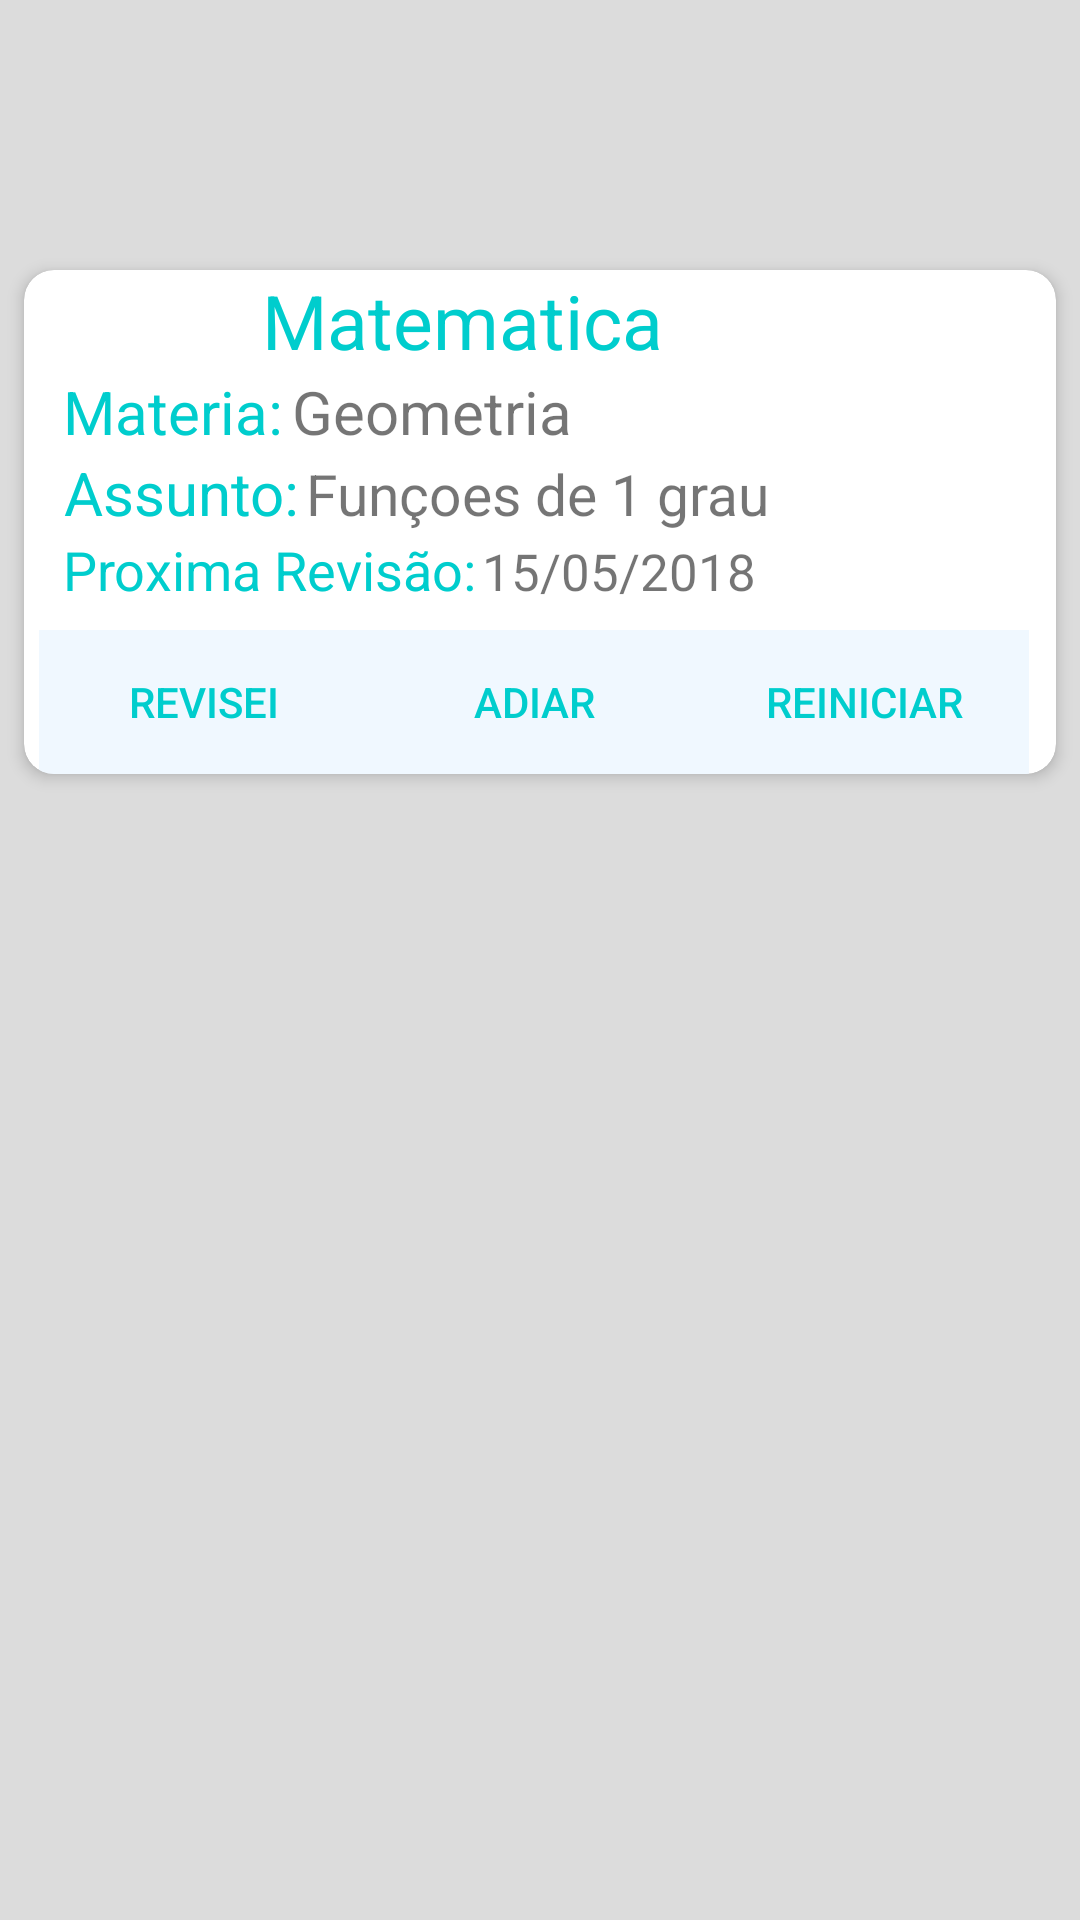

Here is an Android app screen rendered from its layout file. Give the layout XML and the strings, colors and styles it references.
<!-- AndroidManifest.xml: application theme AppTheme -->
<!-- res/layout/activity_revisao_completa.xml -->
<?xml version="1.0" encoding="utf-8"?>
<LinearLayout xmlns:android="http://schemas.android.com/apk/res/android"
    xmlns:app="http://schemas.android.com/apk/res-auto"

    xmlns:tools="http://schemas.android.com/tools"
    android:layout_width="match_parent"
    android:layout_height="match_parent"
    tools:context=".RevisaoCompleta"
    android:orientation="vertical"
    android:background="#DCDCDC"
    >


    <LinearLayout
        android:layout_width="match_parent"
        android:layout_height="wrap_content"
        android:orientation="horizontal"
        android:layout_marginTop="90dp"
        >




    </LinearLayout>

    <android.support.v7.widget.CardView xmlns:card_view="http://schemas.android.com/apk/res-auto"

        android:layout_width="344dp"
        android:layout_height="wrap_content"
        android:layout_gravity="center"
        android:orientation="vertical"

        card_view:cardBackgroundColor="#FFFFFF"
        card_view:cardCornerRadius="10dp"
        card_view:cardElevation="3dp"
        card_view:cardPreventCornerOverlap="true"
        card_view:cardUseCompatPadding="false"

        >

        <LinearLayout
            android:layout_width="match_parent"
            android:layout_height="wrap_content"
            android:orientation="vertical">
        <LinearLayout
            android:layout_width="match_parent"
            android:layout_height="wrap_content"
            android:orientation="horizontal">

            <TextView
                android:id="@+id/disciplina_textView"
                android:layout_width="292dp"
                android:layout_height="wrap_content"
                android:text="Matematica"
                android:textAlignment="center"
                android:textColor="#00CDCD"
                android:textSize="25dp" />

            <android.support.v7.widget.AppCompatImageView
                android:id="@+id/excluir_button"
                android:layout_width="wrap_content"
                android:layout_height="wrap_content"
                android:layout_marginTop="14dp"
                android:src="@drawable/ic_lixo" />
        </LinearLayout>

            <LinearLayout
                android:layout_width="match_parent"
                android:layout_height="wrap_content"
                android:layout_marginLeft="8dp"
                >

                <TextView
                    android:layout_width="wrap_content"
                    android:layout_height="wrap_content"
                    android:text="Materia:"
                    android:textSize="20dp"
                    android:textAlignment="center"
                    android:layout_marginLeft="5dp"
                    android:textColor="#00CDCD"

                    />

                <TextView
                    android:layout_width="match_parent"
                    android:layout_height="wrap_content"
                    android:layout_marginLeft="3dp"
                    android:text="Geometria"
                    android:textSize="20dp"
                    android:id="@+id/materia_textView"
                    />


            </LinearLayout>

            <LinearLayout
                android:layout_width="match_parent"
                android:layout_height="wrap_content"
                android:layout_marginLeft="8dp"
                >

                <TextView
                    android:layout_width="wrap_content"
                    android:layout_height="wrap_content"
                    android:text="Assunto:"
                    android:textSize="20dp"
                    android:textAlignment="center"
                    android:layout_marginLeft="5dp"
                    android:textColor="#00CDCD"
                    />

                <TextView
                    android:layout_width="wrap_content"
                    android:layout_height="wrap_content"
                    android:layout_marginLeft="2dp"
                    android:text="Funçoes de 1 grau "
                    android:textAlignment="center"
                    android:textSize="19dp"
                    android:id="@+id/assunto_textView"

                    />


            </LinearLayout>


            <LinearLayout
                android:layout_width="match_parent"
                android:layout_height="wrap_content"
                android:layout_marginLeft="8dp"
                >

                <TextView
                    android:layout_width="wrap_content"
                    android:layout_height="wrap_content"
                    android:text="Proxima Revisão:"
                    android:textSize="18dp"
                    android:textAlignment="center"
                    android:layout_marginLeft="5dp"
                    android:textColor="#00CDCD"
                    />

                <TextView
                    android:layout_width="wrap_content"
                    android:layout_height="wrap_content"
                    android:layout_marginLeft="2dp"
                    android:text="15/05/2018 "
                    android:textAlignment="center"
                    android:textSize="17dp"
                    android:id="@+id/proxRevisao_textView"
                    />


            </LinearLayout>



            <LinearLayout
                android:layout_width="wrap_content"
                android:layout_height="wrap_content"
                android:layout_marginLeft="5dp"
                android:layout_marginTop="8dp"
                android:orientation="horizontal">

                <Button
                    android:id="@+id/revisei_button"
                    android:layout_width="110dp"
                    android:layout_height="wrap_content"
                    android:background="#F0F8FF"
                    android:onClick="revisaoFeita"
                    android:text="revisei"
                    android:textColor="#00CDCD"

                    />

                <Button
                    android:id="@+id/adiar_button"
                    android:layout_width="110dp"
                    android:layout_height="wrap_content"
                    android:background="#F0F8FF"
                    android:onClick="adiar"
                    android:text="adiar"
                    android:textColor="#00CDCD" />

                <Button
                    android:id="@+id/reiciciar"
                    android:layout_width="110dp"
                    android:layout_height="wrap_content"
                    android:background="#F0F8FF"
                    android:text="Reiniciar"
                    android:textColor="#00CDCD" />

            </LinearLayout>
        </LinearLayout>


    </android.support.v7.widget.CardView>


</LinearLayout>
<!-- resources referenced by this layout -->
<resources>
  <style name="AppTheme" parent="Theme.AppCompat.Light.DarkActionBar">
          
          <item name="colorPrimary">@color/colorPrimary</item>
          <item name="colorPrimaryDark">@color/colorPrimaryDark</item>
          <item name="colorAccent">@color/colorAccent</item>
      </style>
  <color name="colorPrimary">#00CDCD</color>
  <color name="colorPrimaryDark">#000000</color>
  <color name="colorAccent">#000000</color>
</resources>
